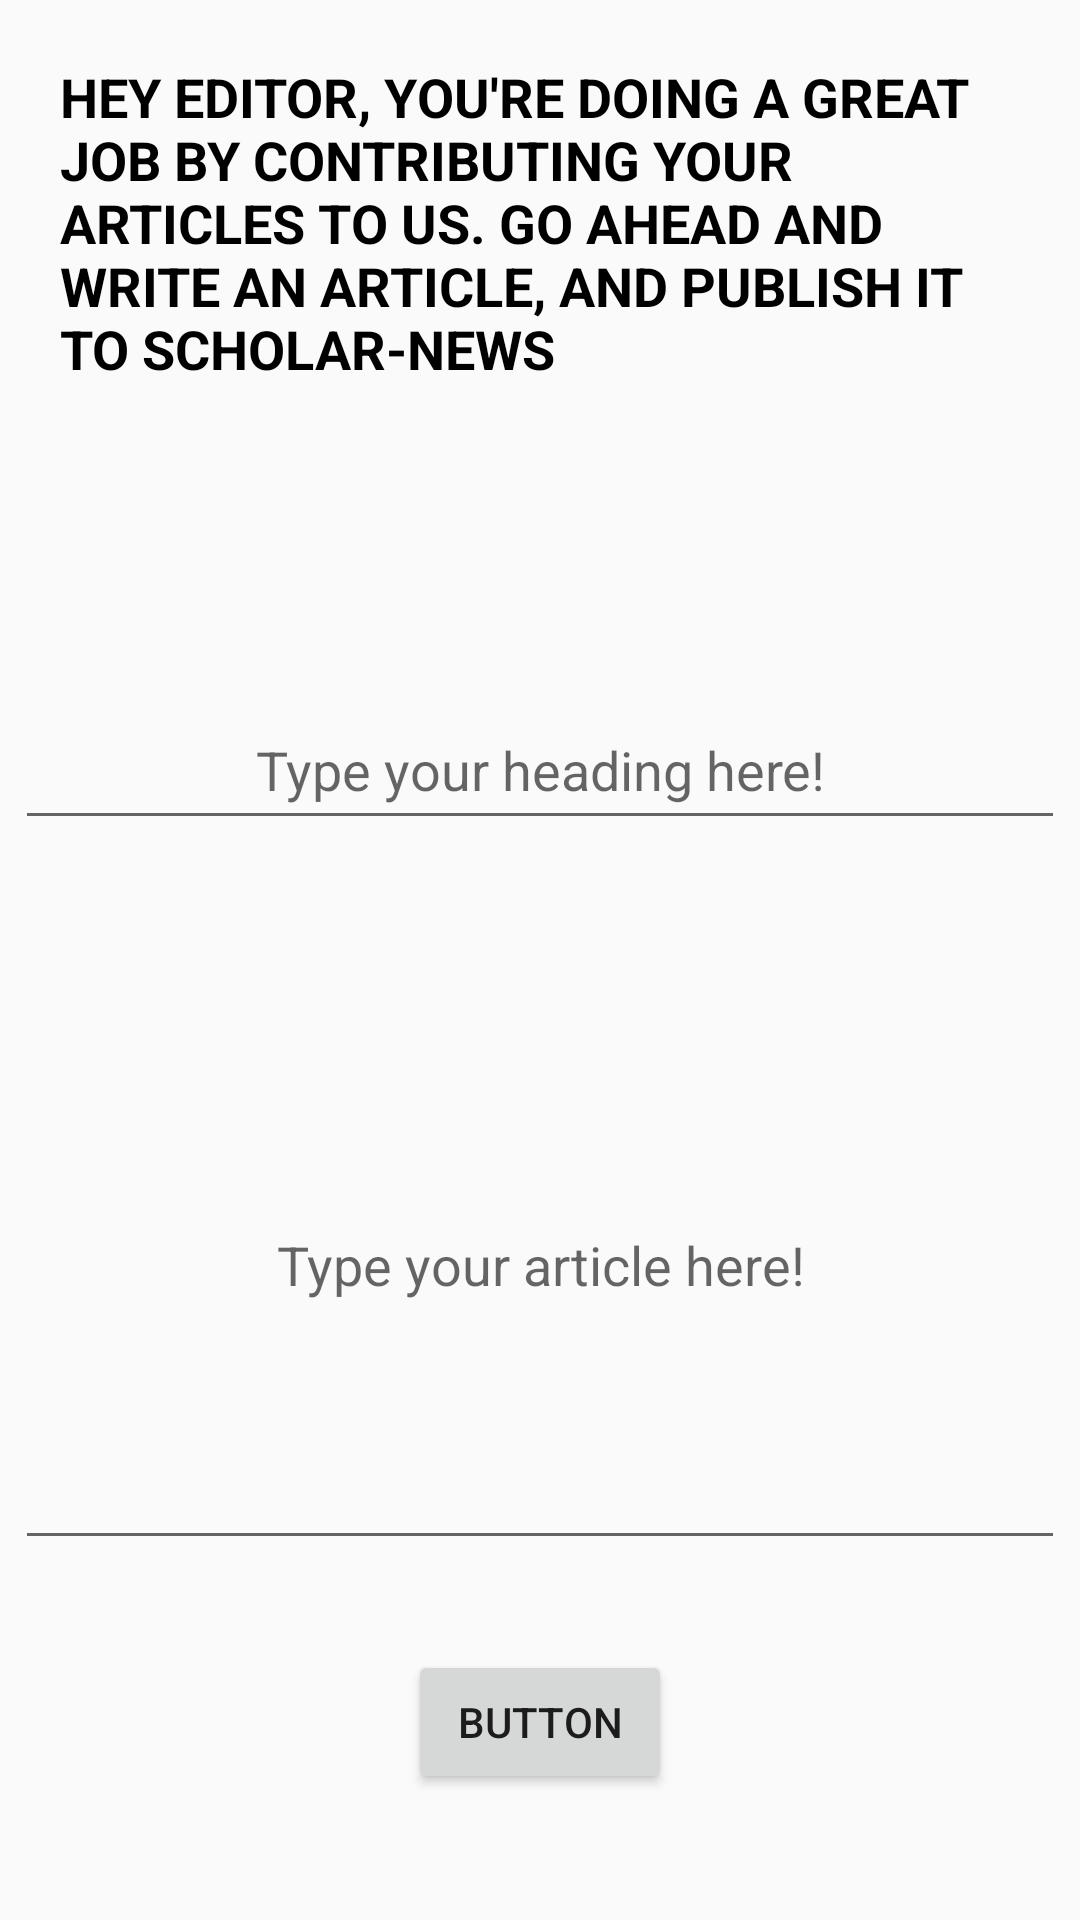

This screen was rendered from an Android layout file. Write that file and the resources it references.
<!-- AndroidManifest.xml: application theme AppTheme -->
<!-- res/layout/fragment_home.xml -->
<?xml version="1.0" encoding="utf-8"?>
<RelativeLayout xmlns:android="http://schemas.android.com/apk/res/android"
    android:layout_width="match_parent"
    android:layout_height="match_parent"
    >

    <TextView
        android:id="@+id/textView7"
        android:layout_width="320dp"
        android:layout_height="200dp"
        android:layout_centerHorizontal="true"
        android:layout_marginTop="20dp"
        android:shadowColor="#FFFFFF"
        android:text="HEY EDITOR, YOU'RE DOING A GREAT JOB BY CONTRIBUTING YOUR ARTICLES TO US. GO AHEAD AND WRITE AN ARTICLE, AND PUBLISH IT TO SCHOLAR-NEWS"
        android:textColor="#000000"
        android:textSize="18sp"
        android:textStyle="bold" />

    <EditText
        android:id="@+id/article"
        android:layout_width="350dp"
        android:layout_height="200dp"
        android:layout_centerHorizontal="true"
        android:layout_marginTop="320dp"
        android:gravity="center"
        android:hint="Type your article here!" />

    <EditText
        android:id="@+id/heading"
        android:layout_width="350dp"
        android:layout_height="50dp"
        android:layout_centerHorizontal="true"
        android:layout_marginTop="230dp"
        android:gravity="center"
        android:hint="Type your heading here!" />

    <Button
        android:id="@+id/submit_article"
        android:layout_width="wrap_content"
        android:layout_height="wrap_content"
        android:text="Button"
        android:layout_below="@id/article"
        android:layout_centerHorizontal="true"
        android:layout_marginTop="30dp"/>


</RelativeLayout>
<!-- resources referenced by this layout -->
<resources>
  <style name="AppTheme" parent="Theme.AppCompat.Light.DarkActionBar">
          
          <item name="colorPrimary">#0d689c</item>
          <item name="colorPrimaryDark">#0d689c</item>
          <item name="colorAccent">#0d689c</item>
          <item name="android:windowAnimationStyle">@style/CustomActivityAnimation</item>
      </style>
  <style name="CustomActivityAnimation" parent="@android:style/Animation.Activity">
          <item name="android:activityOpenEnterAnimation">@anim/slide_in_right</item>
          <item name="android:activityOpenExitAnimation">@anim/slide_out_left</item>
          <item name="android:activityCloseEnterAnimation">@anim/slide_in_left</item>
          <item name="android:activityCloseExitAnimation">@anim/slide_out_right</item>
      </style>
</resources>
